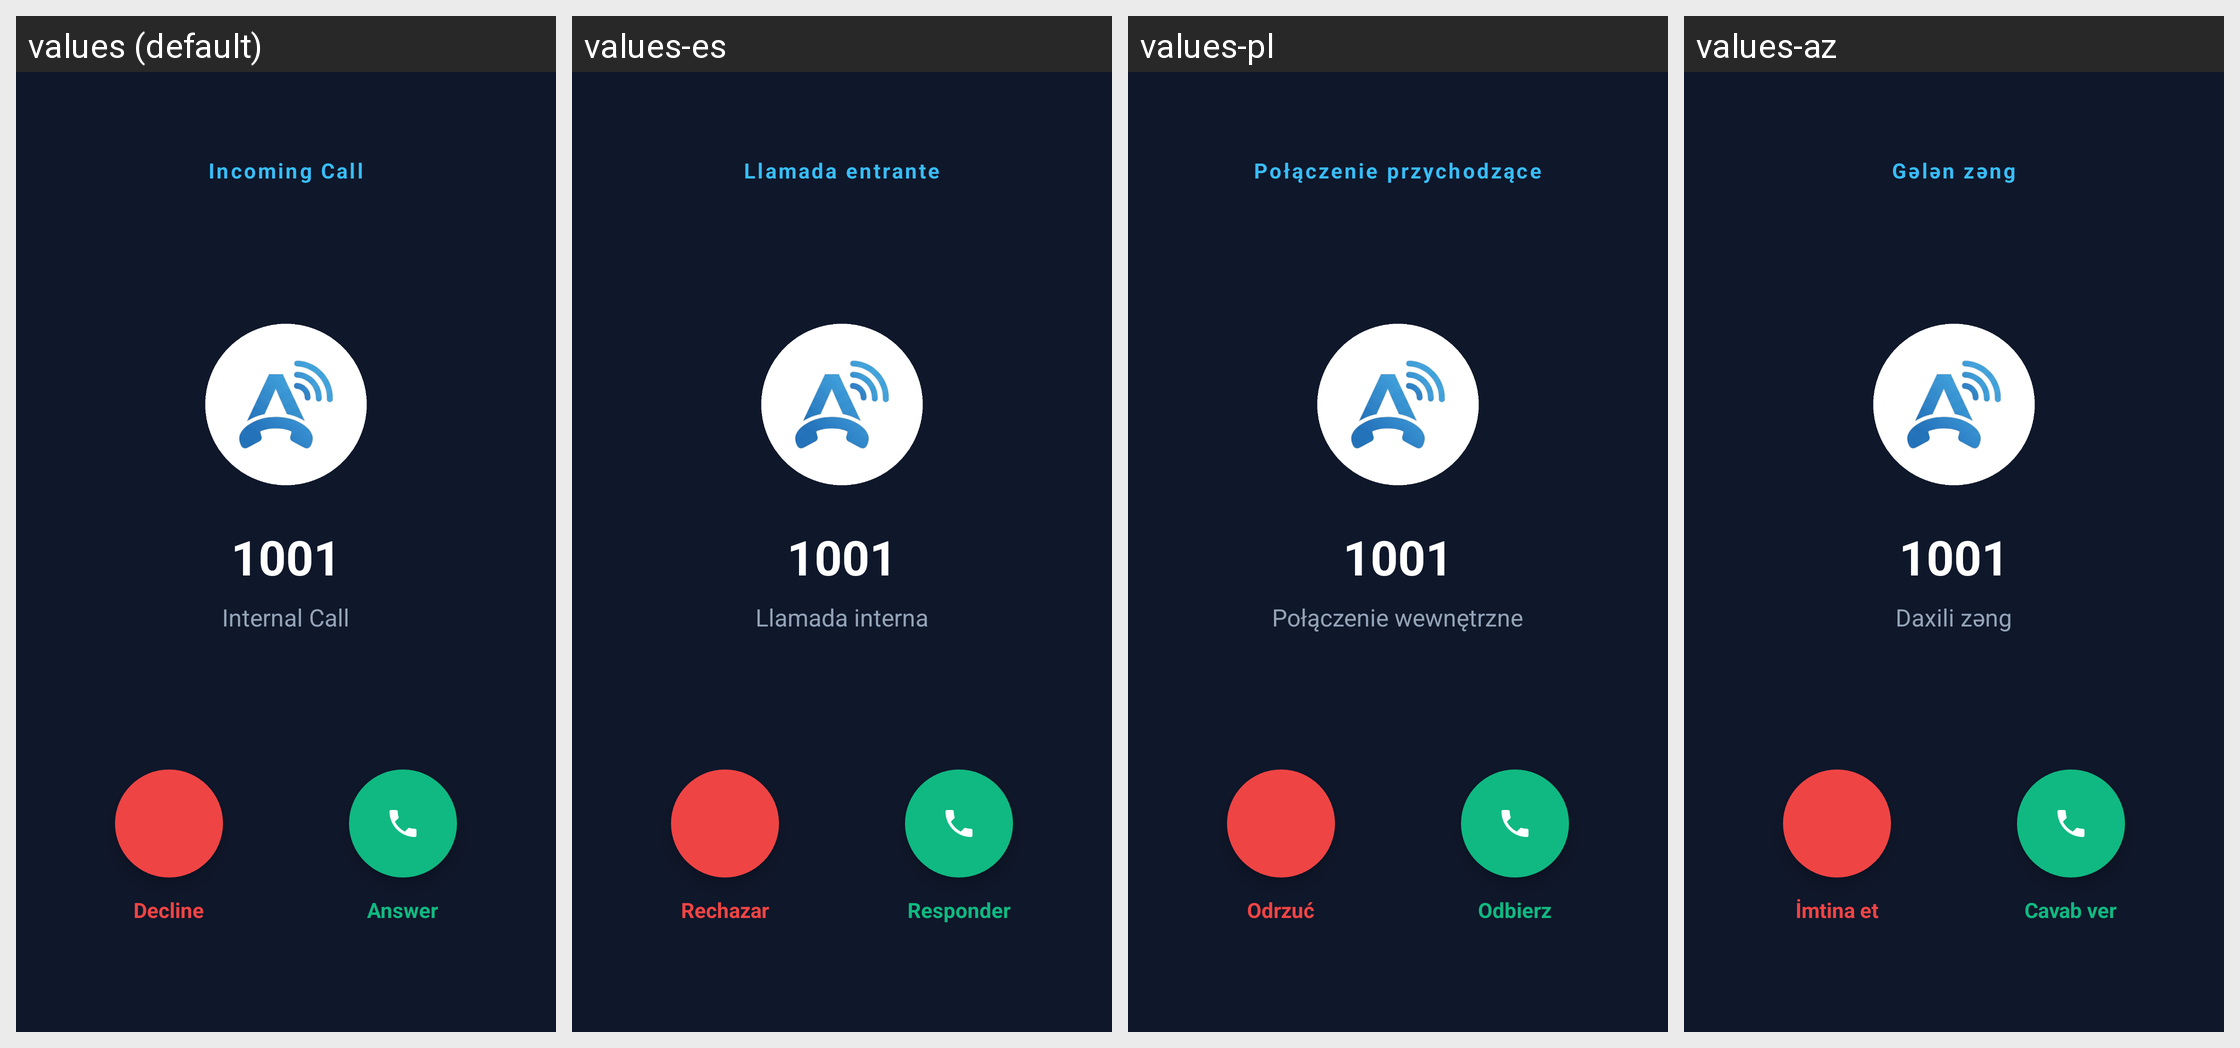

Strings drawn on this Android screen and how each of the app's shown locales translates them:
Android screen res/layout/activity_incoming_call.xml rendered under 4 locales, left to right: values (default), values-es, values-pl, values-az. Device: Nexus 5 (rendered at 1080×1920; each locale shown at half size, 540×960, under a caption strip naming it); theme Theme.AiPbxPhone.
Other locales in the repository, not shown: values-bg, values-cs, values-da, values-de, values-el, values-fi, values-fr, values-hr, values-hu, values-it, values-nb, values-nl, values-pt, values-ro, values-ru, values-sr, values-sv, values-tr, values-uk.
Strings drawn on this screen, with the default value and each locale's value (text and hints the layout hard-codes, and strings that could not be matched under every locale, appear in the picture but are not listed):

incoming_call_title
  values: Incoming Call
  values-es: Llamada entrante
  values-pl: Połączenie przychodzące
  values-az: Gələn zəng

ui_internal_call
  values: Internal Call
  values-es: Llamada interna
  values-pl: Połączenie wewnętrzne
  values-az: Daxili zəng

btn_decline
  values: Decline
  values-es: Rechazar
  values-pl: Odrzuć
  values-az: İmtina et

btn_answer
  values: Answer
  values-es: Responder
  values-pl: Odbierz
  values-az: Cavab ver
